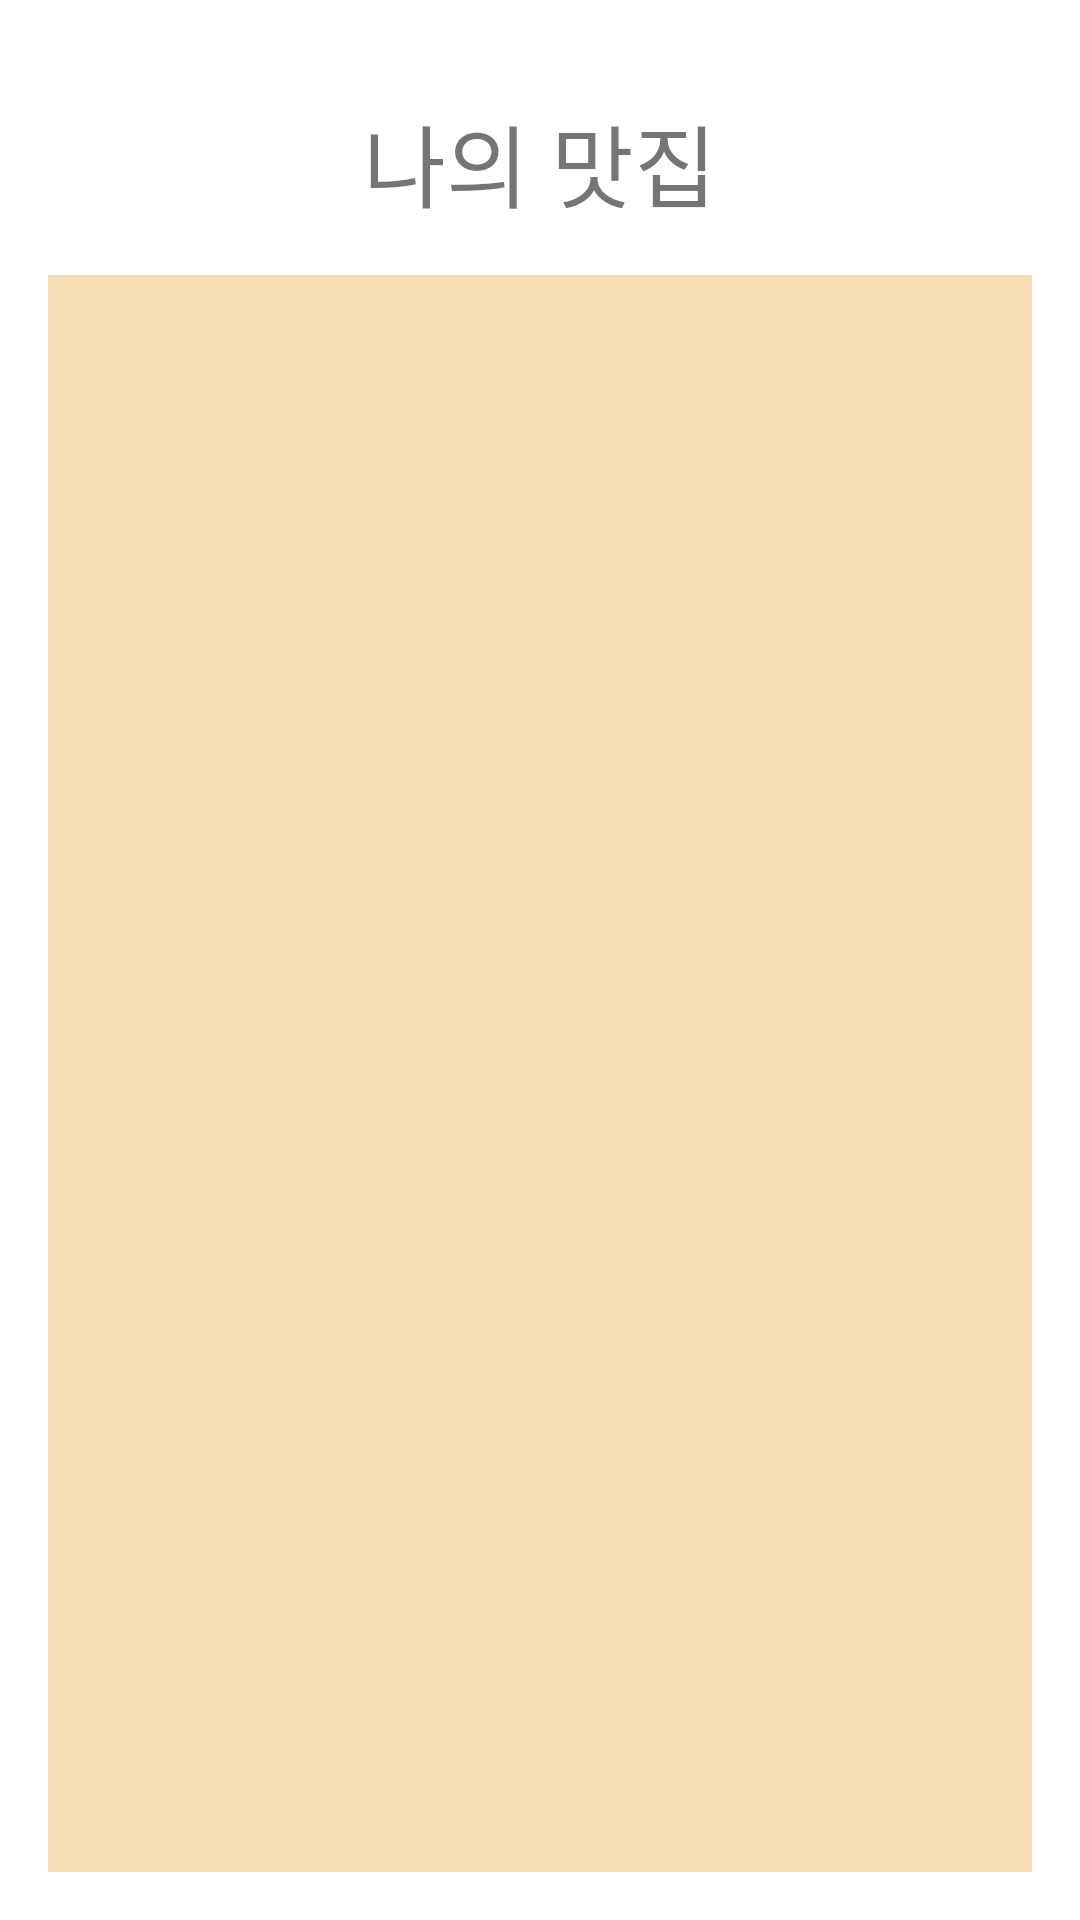

Here is an Android app screen rendered from its layout file. Give the layout XML and the strings, colors and styles it references.
<!-- AndroidManifest.xml: application theme Theme.PhotoDiary -->
<!-- res/layout/activity_read_db.xml -->
<?xml version="1.0" encoding="utf-8"?>
<androidx.constraintlayout.widget.ConstraintLayout xmlns:android="http://schemas.android.com/apk/res/android"
    xmlns:app="http://schemas.android.com/apk/res-auto"
    xmlns:tools="http://schemas.android.com/tools"
    android:layout_width="match_parent"
    android:layout_height="match_parent"
    android:padding="16dp"
    tools:context=".ReadDBActivity">

    <TextView
        android:id="@+id/textView"
        android:layout_width="0dp"
        android:layout_height="wrap_content"
        android:layout_marginTop="16dp"
        android:gravity="center"
        android:text="나의 맛집"
        android:textSize="30dp"
        app:layout_constraintEnd_toEndOf="parent"
        app:layout_constraintStart_toStartOf="parent"
        app:layout_constraintTop_toTopOf="parent" />

    <LinearLayout
        android:id="@+id/liinearlayout"
        android:layout_width="0dp"
        android:layout_height="0dp"
        android:layout_marginTop="16dp"
        android:background="#F6DCB5"
        android:orientation="vertical"
        app:layout_constraintBottom_toTopOf="@+id/imageView3"
        app:layout_constraintEnd_toEndOf="parent"
        app:layout_constraintStart_toStartOf="parent"
        app:layout_constraintTop_toBottomOf="@+id/textView"></LinearLayout>


    <ImageView
        android:id="@+id/imageView3"
        android:layout_width="wrap_content"
        android:layout_height="wrap_content"
        app:layout_constraintBottom_toBottomOf="parent"
        app:layout_constraintEnd_toEndOf="parent"
        app:layout_constraintStart_toStartOf="parent"
        tools:srcCompat="@tools:sample/avatars" />
</androidx.constraintlayout.widget.ConstraintLayout>
<!-- resources referenced by this layout -->
<resources>
  <style name="Theme.PhotoDiary" parent="Theme.MaterialComponents.Light.DarkActionBar">
          
          <item name="colorPrimary">@color/colorPrimary</item>
          <item name="colorPrimaryVariant">@color/colorPrimary</item>
          <item name="colorOnPrimary">@color/white</item>
          
          <item name="colorSecondary">@color/colorPrimary</item>
          <item name="colorSecondaryVariant">@color/colorPrimary</item>
          <item name="colorOnSecondary">@color/black</item>
          
          <item name="android:statusBarColor" tools:targetApi="l">?attr/colorPrimaryVariant</item>
          
      </style>
  <color name="colorPrimary">#D7CCC8</color>
  <color name="white">#ffffff</color>
  <color name="black">#000000</color>
</resources>
